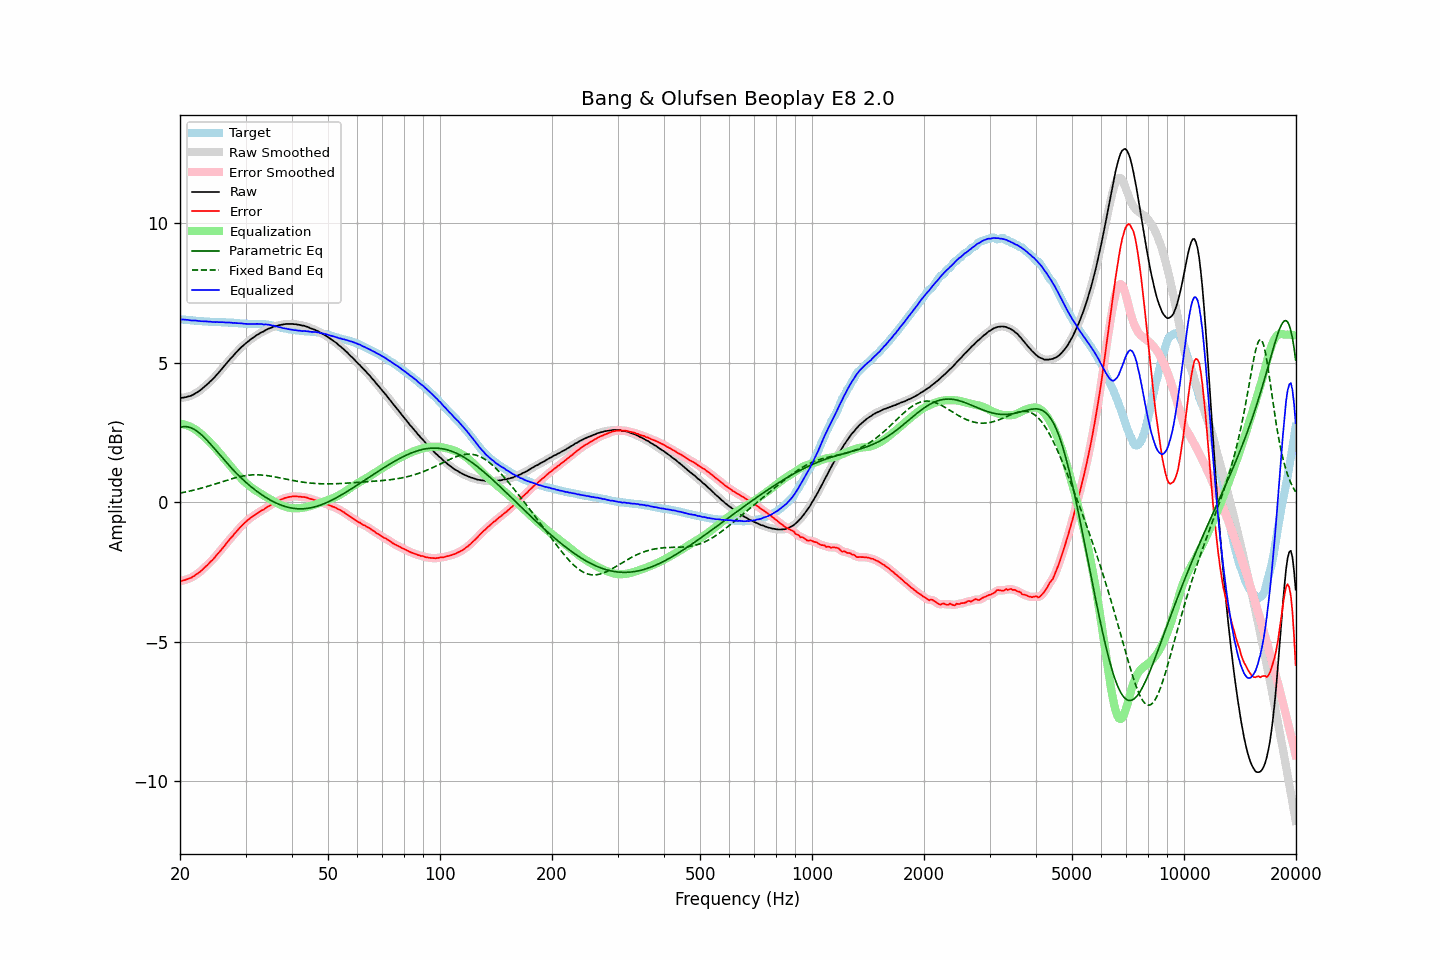

Source data for this figure (header and first rows):
frequency, raw, error, smoothed, error_smoothed, equalization, parametric_eq, fixed_band_eq, equalized_raw, equalized_smoothed, target
20.00, 3.75, -2.82, 3.74, -2.82, 2.82, 2.69, 0.33, 6.56, 6.56, 6.56
20.20, 3.75, -2.82, 3.75, -2.81, 2.81, 2.71, 0.34, 6.56, 6.56, 6.56
20.40, 3.76, -2.80, 3.76, -2.80, 2.80, 2.71, 0.35, 6.56, 6.56, 6.55
20.61, 3.77, -2.79, 3.77, -2.78, 2.79, 2.72, 0.37, 6.55, 6.55, 6.55
20.81, 3.78, -2.77, 3.78, -2.76, 2.77, 2.71, 0.38, 6.54, 6.55, 6.54
21.02, 3.80, -2.74, 3.79, -2.75, 2.75, 2.70, 0.39, 6.54, 6.54, 6.54
21.23, 3.81, -2.72, 3.81, -2.72, 2.72, 2.69, 0.40, 6.53, 6.53, 6.53
21.44, 3.83, -2.70, 3.83, -2.70, 2.70, 2.67, 0.42, 6.52, 6.52, 6.53
21.66, 3.86, -2.66, 3.86, -2.67, 2.66, 2.64, 0.43, 6.52, 6.52, 6.52
21.87, 3.89, -2.63, 3.89, -2.63, 2.63, 2.61, 0.44, 6.52, 6.52, 6.52
22.09, 3.93, -2.58, 3.92, -2.59, 2.59, 2.58, 0.46, 6.52, 6.52, 6.51
22.31, 3.96, -2.55, 3.96, -2.55, 2.55, 2.54, 0.47, 6.51, 6.51, 6.51
22.54, 4.00, -2.51, 4.00, -2.51, 2.51, 2.49, 0.49, 6.50, 6.50, 6.51
22.76, 4.04, -2.46, 4.04, -2.46, 2.46, 2.44, 0.50, 6.49, 6.50, 6.50
22.99, 4.09, -2.41, 4.09, -2.41, 2.41, 2.39, 0.52, 6.49, 6.49, 6.50
23.22, 4.14, -2.35, 4.14, -2.35, 2.36, 2.33, 0.54, 6.49, 6.49, 6.49
23.45, 4.19, -2.30, 4.18, -2.30, 2.30, 2.28, 0.55, 6.49, 6.49, 6.49
23.69, 4.24, -2.25, 4.24, -2.24, 2.25, 2.21, 0.57, 6.48, 6.48, 6.49
23.92, 4.29, -2.19, 4.29, -2.19, 2.19, 2.15, 0.59, 6.48, 6.48, 6.47
24.16, 4.35, -2.13, 4.34, -2.13, 2.13, 2.09, 0.61, 6.48, 6.47, 6.47
24.40, 4.40, -2.08, 4.40, -2.07, 2.07, 2.02, 0.62, 6.47, 6.47, 6.47
24.65, 4.46, -2.02, 4.46, -2.01, 2.01, 1.96, 0.64, 6.46, 6.47, 6.47
24.89, 4.52, -1.94, 4.52, -1.95, 1.95, 1.89, 0.66, 6.46, 6.46, 6.46
25.14, 4.59, -1.87, 4.58, -1.88, 1.88, 1.82, 0.68, 6.47, 6.46, 6.46
25.39, 4.65, -1.81, 4.65, -1.81, 1.81, 1.75, 0.70, 6.46, 6.46, 6.46
25.65, 4.72, -1.74, 4.72, -1.74, 1.74, 1.69, 0.72, 6.46, 6.46, 6.46
25.91, 4.78, -1.67, 4.78, -1.68, 1.67, 1.62, 0.74, 6.46, 6.46, 6.46
26.16, 4.86, -1.60, 4.85, -1.60, 1.60, 1.55, 0.75, 6.46, 6.46, 6.46
26.43, 4.92, -1.54, 4.92, -1.53, 1.53, 1.49, 0.77, 6.45, 6.45, 6.46
26.69, 4.99, -1.46, 4.99, -1.46, 1.46, 1.42, 0.79, 6.45, 6.45, 6.45
26.96, 5.06, -1.39, 5.05, -1.39, 1.39, 1.36, 0.81, 6.45, 6.45, 6.44
27.23, 5.13, -1.32, 5.12, -1.32, 1.32, 1.29, 0.83, 6.45, 6.45, 6.44
27.50, 5.19, -1.26, 5.19, -1.26, 1.25, 1.23, 0.84, 6.44, 6.44, 6.44
27.77, 5.25, -1.19, 5.25, -1.19, 1.19, 1.17, 0.86, 6.43, 6.44, 6.44
28.05, 5.32, -1.11, 5.31, -1.12, 1.12, 1.11, 0.88, 6.43, 6.43, 6.43
28.33, 5.38, -1.05, 5.38, -1.05, 1.05, 1.05, 0.89, 6.43, 6.43, 6.43
28.62, 5.44, -0.99, 5.44, -0.99, 0.99, 0.99, 0.91, 6.42, 6.43, 6.43
28.90, 5.50, -0.92, 5.50, -0.92, 0.92, 0.93, 0.92, 6.42, 6.42, 6.42
29.19, 5.56, -0.86, 5.55, -0.86, 0.86, 0.88, 0.93, 6.42, 6.42, 6.41
29.48, 5.61, -0.81, 5.61, -0.80, 0.80, 0.82, 0.94, 6.41, 6.41, 6.41
29.78, 5.66, -0.75, 5.66, -0.75, 0.75, 0.77, 0.95, 6.40, 6.41, 6.40
30.08, 5.71, -0.69, 5.71, -0.70, 0.70, 0.72, 0.96, 6.40, 6.40, 6.40
30.38, 5.76, -0.64, 5.75, -0.64, 0.65, 0.67, 0.97, 6.40, 6.40, 6.40
30.68, 5.80, -0.60, 5.80, -0.60, 0.60, 0.62, 0.98, 6.39, 6.40, 6.40
30.99, 5.85, -0.55, 5.84, -0.55, 0.55, 0.57, 0.98, 6.40, 6.40, 6.39
31.30, 5.89, -0.51, 5.89, -0.51, 0.51, 0.52, 0.98, 6.40, 6.40, 6.39
31.61, 5.93, -0.48, 5.93, -0.47, 0.47, 0.48, 0.99, 6.40, 6.40, 6.40
31.93, 5.97, -0.43, 5.97, -0.43, 0.43, 0.43, 0.99, 6.40, 6.40, 6.40
32.24, 6.01, -0.39, 6.00, -0.39, 0.39, 0.39, 0.99, 6.40, 6.40, 6.40
32.57, 6.04, -0.36, 6.04, -0.35, 0.36, 0.35, 0.99, 6.39, 6.40, 6.39
32.89, 6.08, -0.32, 6.07, -0.32, 0.32, 0.31, 0.98, 6.40, 6.39, 6.39
33.22, 6.11, -0.28, 6.10, -0.29, 0.29, 0.27, 0.98, 6.39, 6.39, 6.39
33.55, 6.13, -0.26, 6.13, -0.25, 0.25, 0.23, 0.97, 6.38, 6.38, 6.39
33.89, 6.17, -0.22, 6.16, -0.22, 0.21, 0.19, 0.97, 6.38, 6.38, 6.38
34.23, 6.20, -0.18, 6.20, -0.18, 0.18, 0.16, 0.96, 6.38, 6.37, 6.37
34.57, 6.23, -0.14, 6.22, -0.14, 0.15, 0.12, 0.95, 6.37, 6.37, 6.37
34.92, 6.25, -0.11, 6.25, -0.11, 0.11, 0.09, 0.94, 6.36, 6.36, 6.36
35.27, 6.27, -0.08, 6.27, -0.08, 0.08, 0.06, 0.93, 6.34, 6.35, 6.34
35.62, 6.30, -0.03, 6.29, -0.04, 0.04, 0.03, 0.92, 6.34, 6.33, 6.33
35.97, 6.31, -0.02, 6.31, -0.01, 0.01, -0.00, 0.91, 6.32, 6.32, 6.33
... 635 more rows
